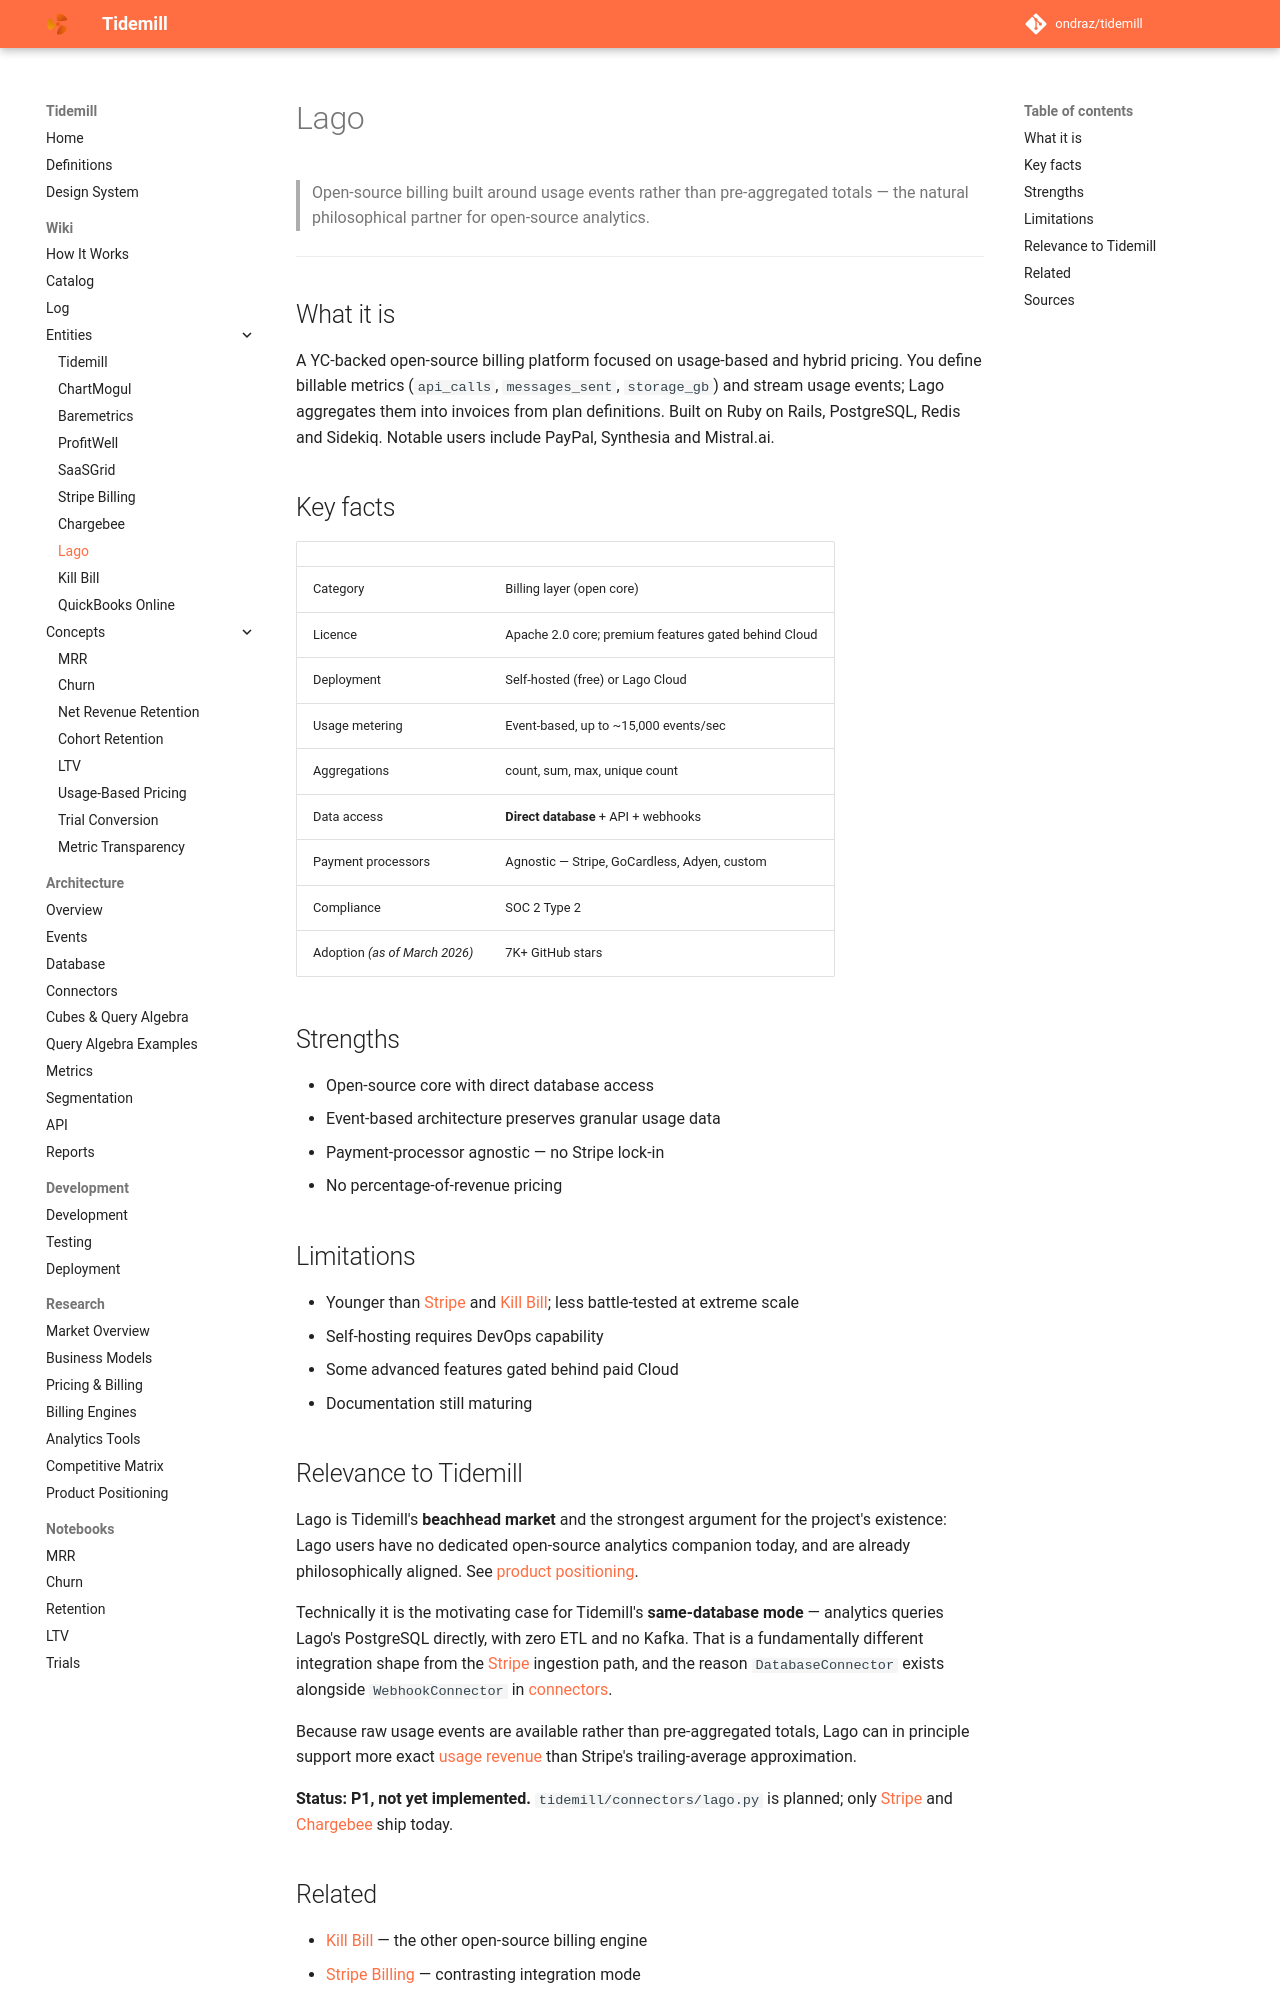

repository: ondraz/tidemill · page: wiki/entities/lago/index.html · generator: mkdocs

---
title: Lago
description: Open-source, event-based billing platform for usage-based and hybrid pricing; Tidemill's strongest community alignment and a planned same-database connector.
type: entity
tags: [billing-engine, data-source, open-source, planned]
updated: 2026-07-23
---

# Lago

> Open-source billing built around usage events rather than pre-aggregated totals —
> the natural philosophical partner for open-source analytics.

---

## What it is

A YC-backed open-source billing platform focused on usage-based and hybrid pricing.
You define billable metrics (`api_calls`, `messages_sent`, `storage_gb`) and stream usage
events; Lago aggregates them into invoices from plan definitions. Built on Ruby on Rails,
PostgreSQL, Redis and Sidekiq. Notable users include PayPal, Synthesia and Mistral.ai.

## Key facts

| | |
|---|---|
| Category | Billing layer (open core) |
| Licence | Apache 2.0 core; premium features gated behind Cloud |
| Deployment | Self-hosted (free) or Lago Cloud |
| Usage metering | Event-based, up to ~15,000 events/sec |
| Aggregations | count, sum, max, unique count |
| Data access | **Direct database** + API + webhooks |
| Payment processors | Agnostic — Stripe, GoCardless, Adyen, custom |
| Compliance | SOC 2 Type 2 |
| Adoption *(as of March 2026)* | 7K+ GitHub stars |

## Strengths

- Open-source core with direct database access
- Event-based architecture preserves granular usage data
- Payment-processor agnostic — no Stripe lock-in
- No percentage-of-revenue pricing

## Limitations

- Younger than [Stripe](stripe-billing.md) and [Kill Bill](kill-bill.md); less battle-tested at extreme scale
- Self-hosting requires DevOps capability
- Some advanced features gated behind paid Cloud
- Documentation still maturing

## Relevance to Tidemill

Lago is Tidemill's **beachhead market** and the strongest argument for the project's
existence: Lago users have no dedicated open-source analytics companion today, and are
already philosophically aligned. See
[product positioning](../../research/product-positioning.md).

Technically it is the motivating case for Tidemill's **same-database mode** — analytics
queries Lago's PostgreSQL directly, with zero ETL and no Kafka. That is a fundamentally
different integration shape from the [Stripe](stripe-billing.md) ingestion path, and the
reason `DatabaseConnector` exists alongside `WebhookConnector` in
[connectors](../../architecture/connectors.md).

Because raw usage events are available rather than pre-aggregated totals, Lago can in
principle support more exact [usage revenue](../concepts/usage-based-pricing.md) than
Stripe's trailing-average approximation.

**Status: P1, not yet implemented.** `tidemill/connectors/lago.py` is planned; only
[Stripe](stripe-billing.md) and [Chargebee](chargebee.md) ship today.
